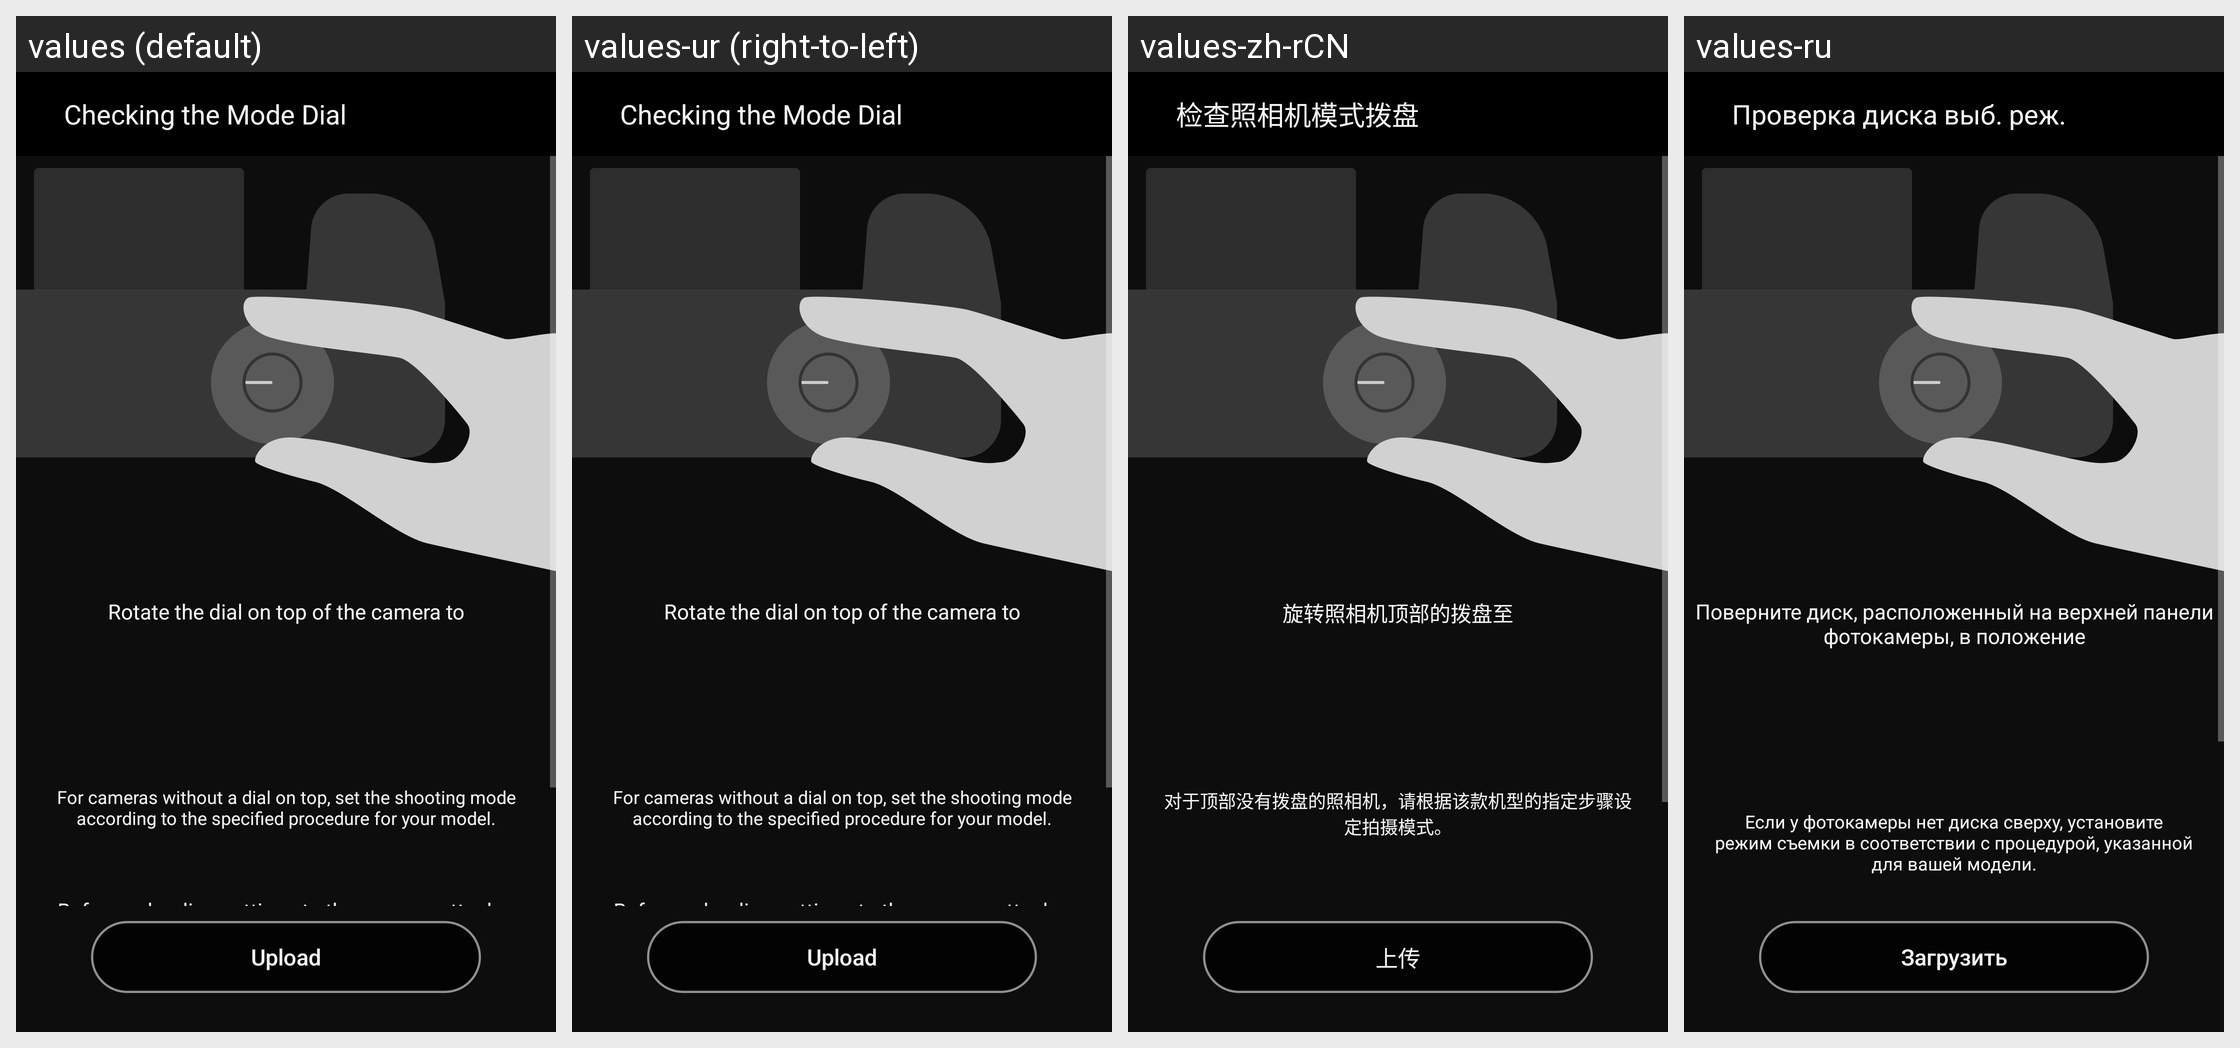

Locale-by-locale string values for the Android screen shown in this grid:
Android screen res/layout/fragment_mode_dial_instruction.xml rendered under 4 locales, left to right: values (default), values-ur (right-to-left), values-zh-rCN, values-ru. Device: Nexus 5 (rendered at 1080×1920; each locale shown at half size, 540×960, under a caption strip naming it); theme AppTheme.
Other locales in the repository, not shown: values-af, values-am, values-ar, values-as, values-az, values-be, values-bg, values-bn, values-bs, values-ca, values-cs, values-da, values-el, values-en-rCA, values-en-rGB, values-en-rIN, values-en-rXC, values-es, values-es-rUS, values-et, values-eu, values-fa, values-fi, values-fr, values-fr-rCA, values-gl, values-gu, values-hi, values-hr, values-hu, values-hy, values-in, values-is, values-iw, values-ka, values-kk, values-km, values-kn, values-ky, values-lo, values-lt, values-lv, values-mk, values-ml, values-mn, values-mr, values-ms, values-my, values-nb, values-ne, values-nl, values-or, values-pa, values-pl, values-pt, values-pt-rBR, values-pt-rPT, values-ro, values-si, values-sk, values-sl, values-sq, values-sr, values-sv, values-sw, values-ta, values-te, values-th, values-tl, values-tr, values-uk, values-uz, values-vi, values-zh-rHK, values-zu.
Strings drawn on this screen, with the default value and each locale's value (text and hints the layout hard-codes, and strings that could not be matched under every locale, appear in the picture but are not listed):

MID_CONFIRM_DIAL_GAID
  values: Checking the Mode Dial
  values-ur: Checking the Mode Dial  [not translated; the default value is used]
  values-zh-rCN: 检查照相机模式拨盘
  values-ru: Проверка диска выб. реж.

MID_DIAL_GAID1
  values: Rotate the dial on top of the camera to
  values-ur: Rotate the dial on top of the camera to  [not translated; the default value is used]
  values-zh-rCN: 旋转照相机顶部的拨盘至
  values-ru: Поверните диск, расположенный на верхней панели фотокамеры, в положение

MID_MSG_NOT_MATCH_MODE_DIAL_SETTING
  values: For cameras without a dial on top, set the shooting mode according to the specified procedure for your model.
  values-ur: For cameras without a dial on top, set the shooting mode according to the specified procedure for your model.  [not translated; the default value is used]
  values-zh-rCN: 对于顶部没有拨盘的照相机，请根据该款机型的指定步骤设定拍摄模式。
  values-ru: Если у фотокамеры нет диска сверху, установите режим съемки в соответствии с процедурой, указанной для вашей модели.

MID_CONFIRMED
  values: Upload
  values-ur: Upload  [not translated; the default value is used]
  values-zh-rCN: 上传
  values-ru: Загрузить
